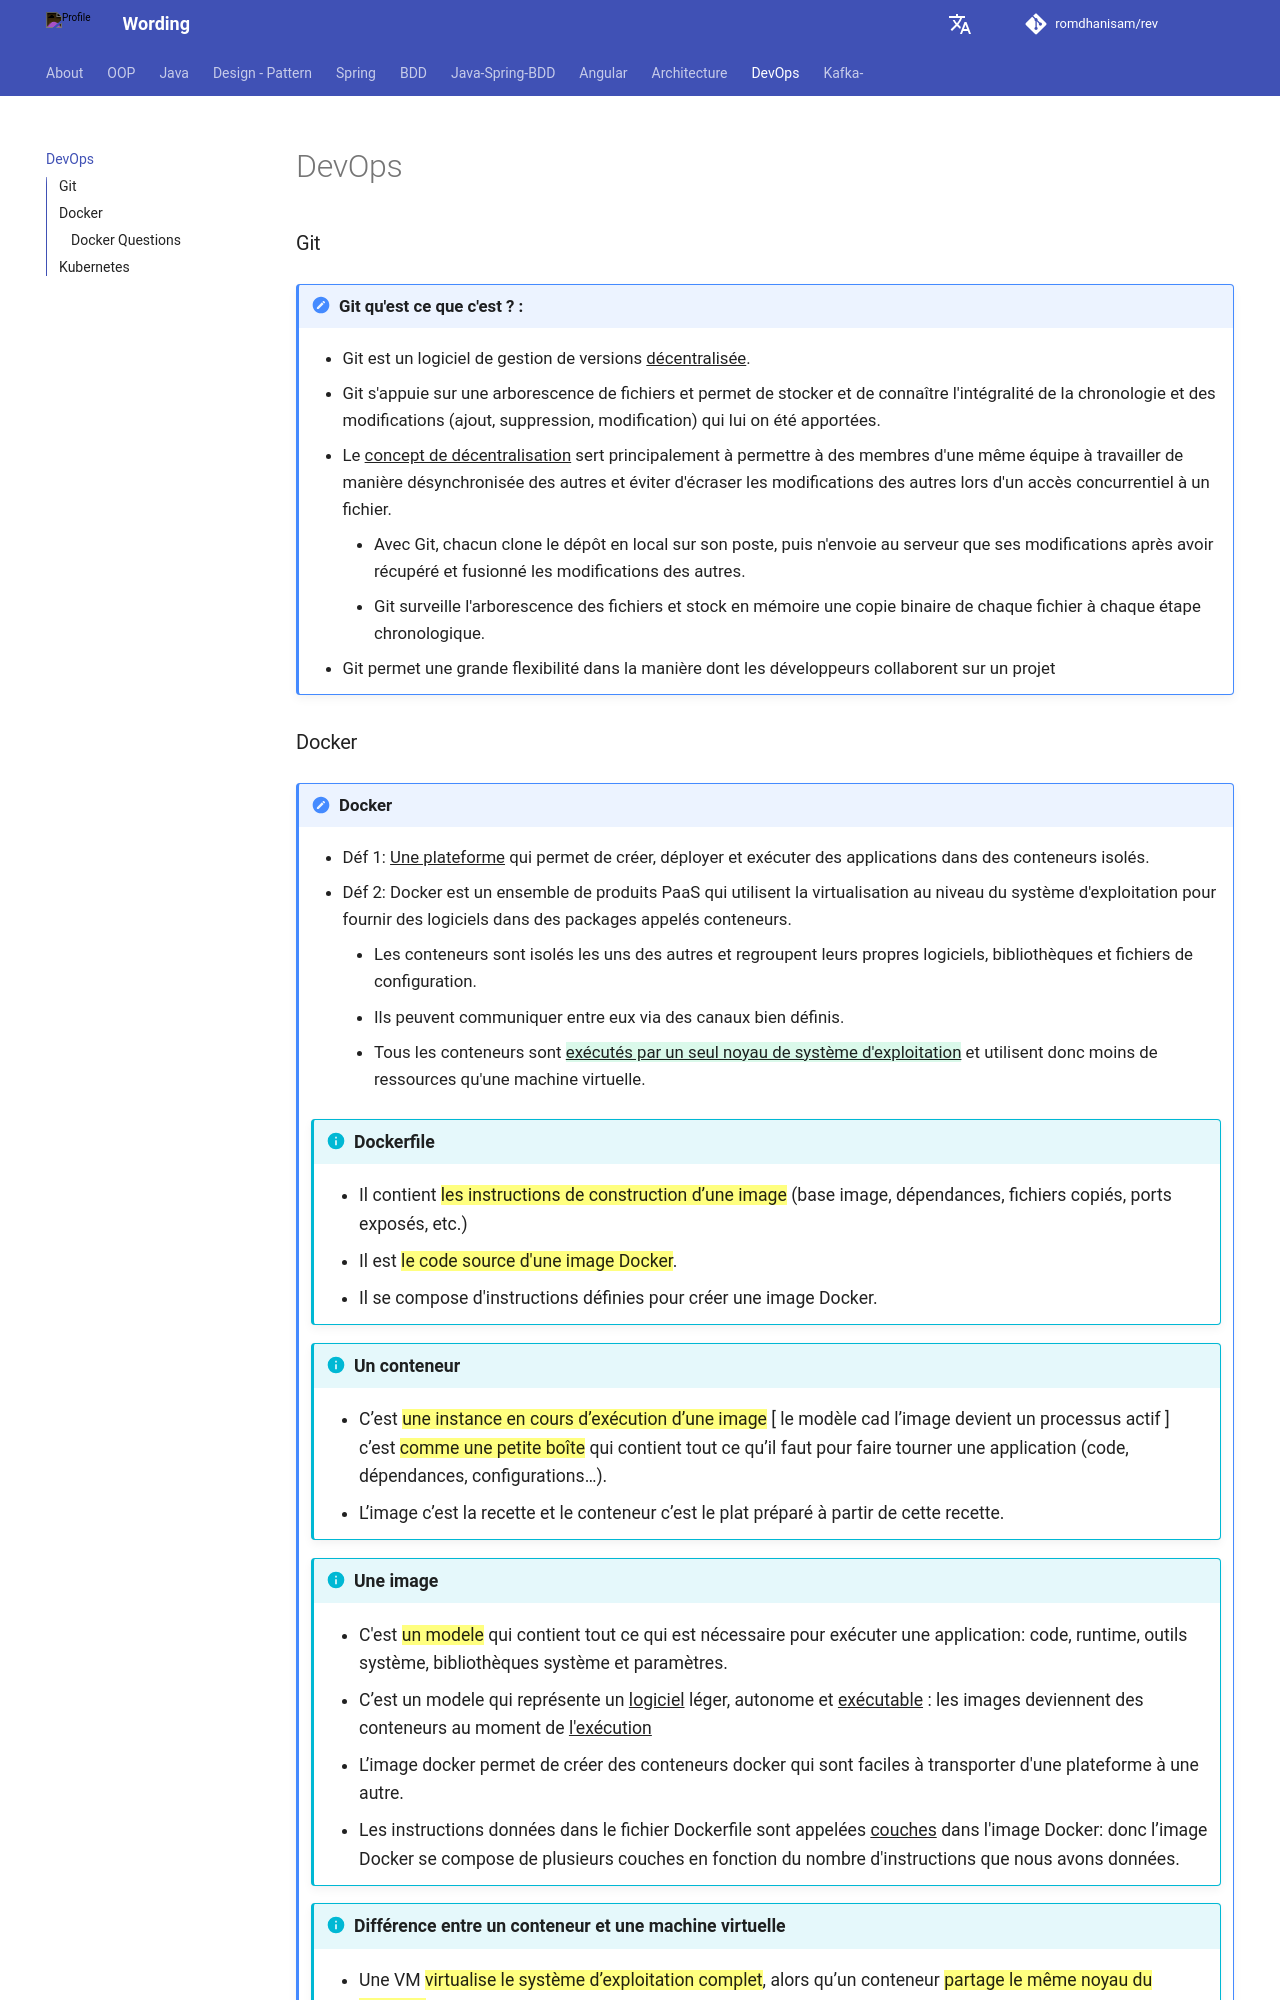

repository: romdhanisam/rev · page: devops/index.html · generator: mkdocs

### Git
!!! note annotate "Git qu'est ce que c'est ? :"

    - Git est un logiciel de gestion de versions ^^décentralisée^^.
    - Git s'appuie sur une arborescence de fichiers et permet de stocker et de connaître l'intégralité de la chronologie et des modifications (ajout, suppression, modification) qui lui on été apportées.
    - Le ^^concept de décentralisation^^ sert principalement à permettre à des membres d'une même équipe 
      à travailler de manière désynchronisée des autres et éviter d'écraser les modifications des autres 
      lors d'un accès concurrentiel à un fichier. 
        - Avec Git, chacun clone le dépôt en local sur son poste, puis n'envoie au serveur que ses modifications après avoir récupéré et fusionné les modifications des autres.
        - Git surveille l'arborescence des fichiers et stock en mémoire une copie binaire de chaque fichier à chaque étape chronologique.
    - Git permet une grande flexibilité dans la manière dont les développeurs collaborent sur un projet
